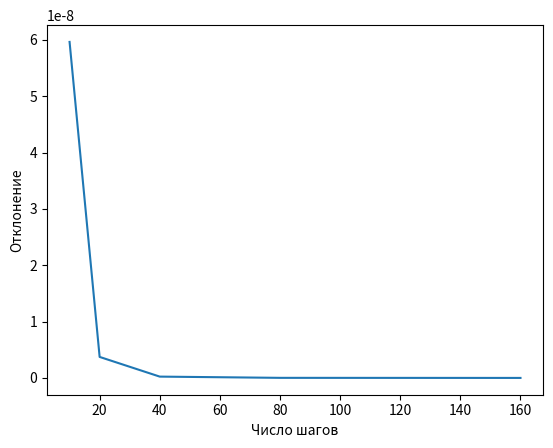

Write Python code to recreate this figure.
import math
import numpy as np
import matplotlib.pyplot as plt


def func1(x):
    return x * np.sin(x)


def true_integral_1(a, b):
    left = np.sin(a) - a * np.cos(a)
    right = np.sin(b) - b * np.cos(b)
    return right-left


def func2(x):
    return x+np.exp(x)


def true_integral_2(a, b):
    left = a*a/2 + np.exp(a)
    right = b*b/2 + np.exp(b)
    return right-left


def rectangle_left_formula(a, b, steps, func):
    result = 0
    h = (b-a)/steps
    for i in range(steps):
        x = a+(b-a)*h*i
        result += h*func(x)
    return result


def rectangle_right_formula(a, b, steps, func):
    result = 0
    h = (b-a)/steps
    for i in range(steps):
        x = a+(b-a)*h*i
        result += h*func(x+h)
    return result


def rectangle_central_formula(a, b, steps, func):
    result = 0
    h = (b-a)/steps
    for i in range(steps):
        x = a+(b-a)*h*i
        result += h*func(x+h/2)
    return result


def trapezoid_formula(a, b, steps, func):
    result = 0
    h = (b - a) / steps
    for i in range(steps):
        x = a + (b - a) * h * i
        result += h / 2 * (func(x) + func(x+h))
    return result


def simpson_formula(a, b, steps, func):
    result = 0
    h = (b - a) / steps
    for i in range(steps):
        x = a + (b - a) * h * i
        result += h / 6 * (func(x) + func(x + h) + 4*func(x+h/2))
    return result


def draw_display_otkl(steps_begin, steps_count, func, func_true_integral, integral_formula):
    steps_list = []
    otkl_list = []
    for i in range(steps_count):
        steps = steps_begin*2**i
        print(steps)
        print("Отклонение при числе шагов", steps, ":", np.abs(integral_formula(0, 1, steps, func)-func_true_integral(0, 1)))
        otkl_list.append(np.abs(integral_formula(0, 1, steps, func)-func_true_integral(0, 1)))
        steps_list.append(steps)
    plt.xlabel("Число шагов")
    plt.ylabel("Отклонение")
    plt.plot(steps_list, otkl_list)
    plt.show()


#вычисление значений зависимости отклонения от числа шагов, рисование графика
#Передается: начальное число шагов, число различных значений шагов, функция, аналитический интеграл, формула численного интегрирования
draw_display_otkl(10, 5, func2, true_integral_2, simpson_formula)